Run: headless pygame with SDL's dummy video driver; simulated clock (each Clock.tick advances the game by its frame time, no real sleeping); random seed 0; keys injected as events and as key.get_pressed() state; no mouse input.
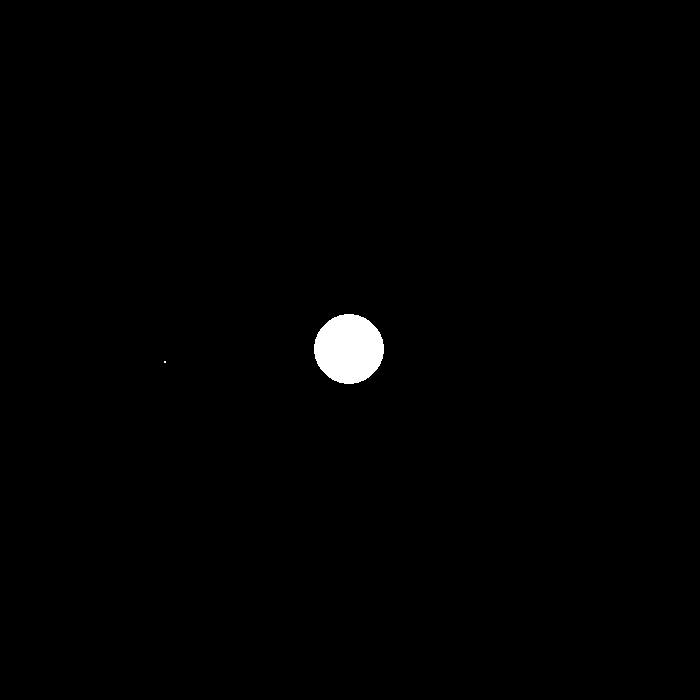
Frame 1 of 4 · flips 1–60 · no input
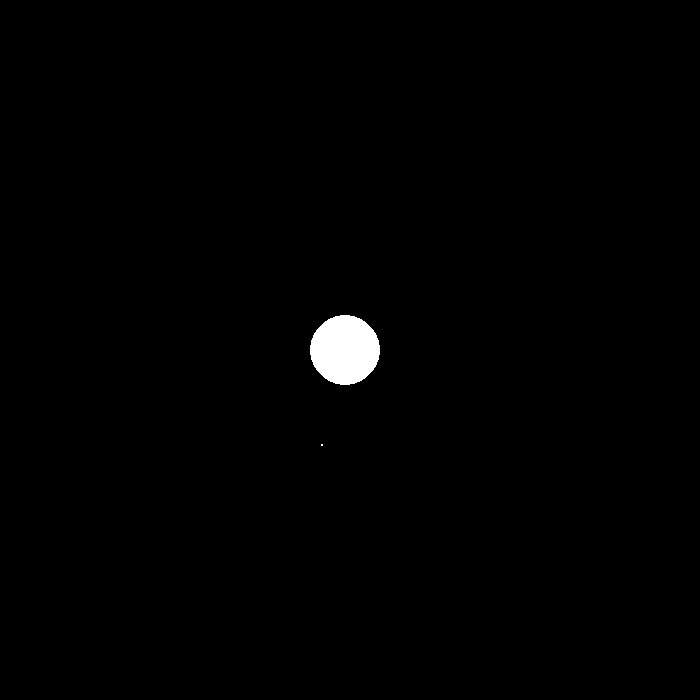
Frame 2 of 4 · flips 61–180 · tapped SPACE, RETURN · held RIGHT (→), D
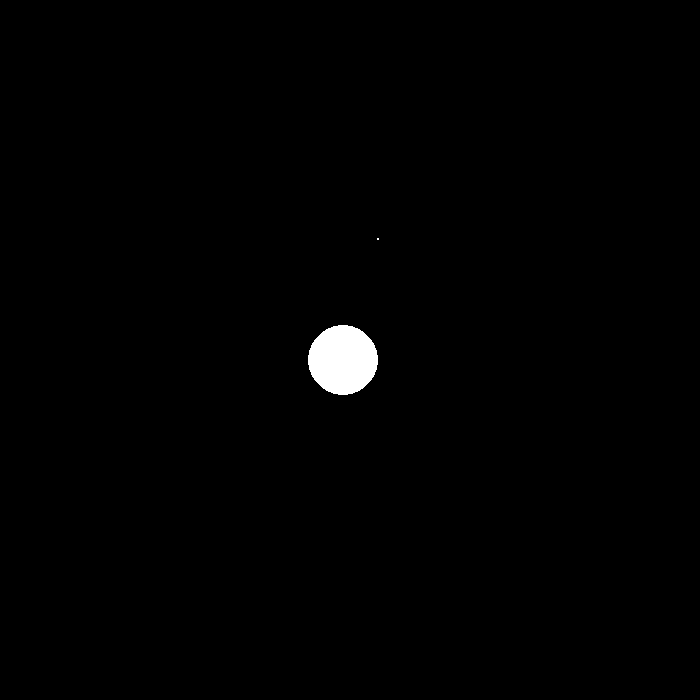
Frame 3 of 4 · flips 181–300 · held DOWN (↓), S
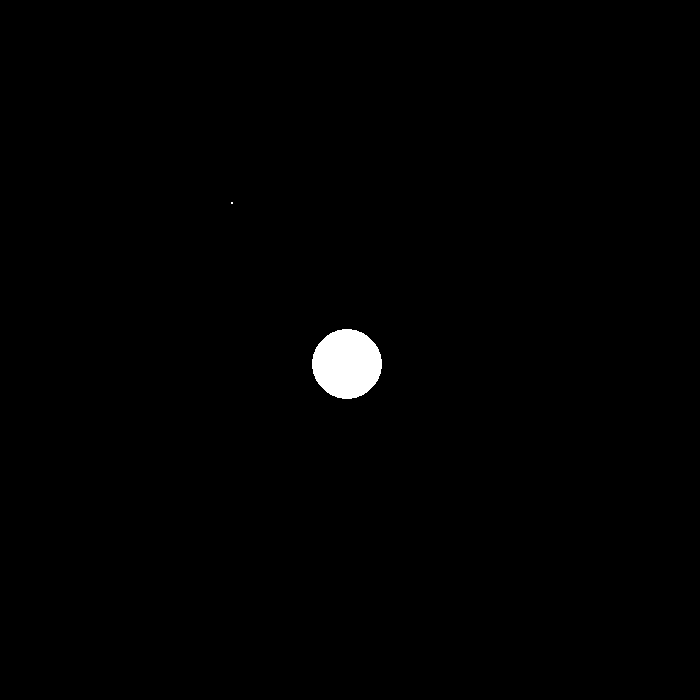
Frame 4 of 4 · flips 301–420 · held LEFT (←), A, UP (↑), W

The pygame program that drew these frames:

import pygame as pg
import math

pg.init()
display_width = 700
display_height = 700
gravitational_constant = 10

gameDisplay = pg.display.set_mode((display_width,display_height))
clock = pg.time.Clock()


black = (0,0,0)
white = (255,255,255)
red = (255,0,0)

class Body:

	def __init__(self,posx,posy,velx,vely,mass):
		self.posx = posx
		self.posy = posy
		self.velx = velx
		self.vely = vely
		self.acelx = 0
		self.acely = 0
		self.mass = mass
		self.body_constant = gravitational_constant * self.mass
		self.radius = self.find_radius()

	def find_distance(self,other_body):
		dx = other_body.posx - self.posx
		dy = other_body.posy - self.posy
		d = math.sqrt((dx)**2 + (dy)**2)

		if d < other_body.radius:
			self.kill()

		return dx,dy,d

	def find_acceleration(self,other_body):
		dx, dy, d = self.find_distance(other_body)
		self.acelx = (other_body.body_constant * dx)/d**3
		self.acely = (other_body.body_constant * dy)/d**3

	def find_radius(self):
		radius = (self.mass)
		radius = int(radius)
		return radius

	def display(self):
		pg.draw.circle(gameDisplay,white,(int(self.posx),int(self.posy)),self.radius)

	def move(self):
		self.velx += self.acelx
		self.vely += self.acely
		self.posx += self.velx
		self.posy += self.vely

	def kill(self):
		self.velx = 0
		self.vely = 0
		self.mass = 0
		self.posx = -500
		self.posy = -500


def main():
	gameExit = False

	sun = Body((int(display_width/2)), (int(display_height/2)),0,0,35)
	earth = Body(150,300,0,1,1)
	while not gameExit:
		for event in pg.event.get():
			if event.type == pg.QUIT:
				gameExit = True

		
		gameDisplay.fill(black)
		earth.find_acceleration(sun)
		sun.find_acceleration(earth)
		earth.move()
		sun.move()

		earth.display()
		sun.display()


		pg.display.update()
		clock.tick(100)

	pg.quit()
	quit()

if __name__ == "__main__":
    main()
